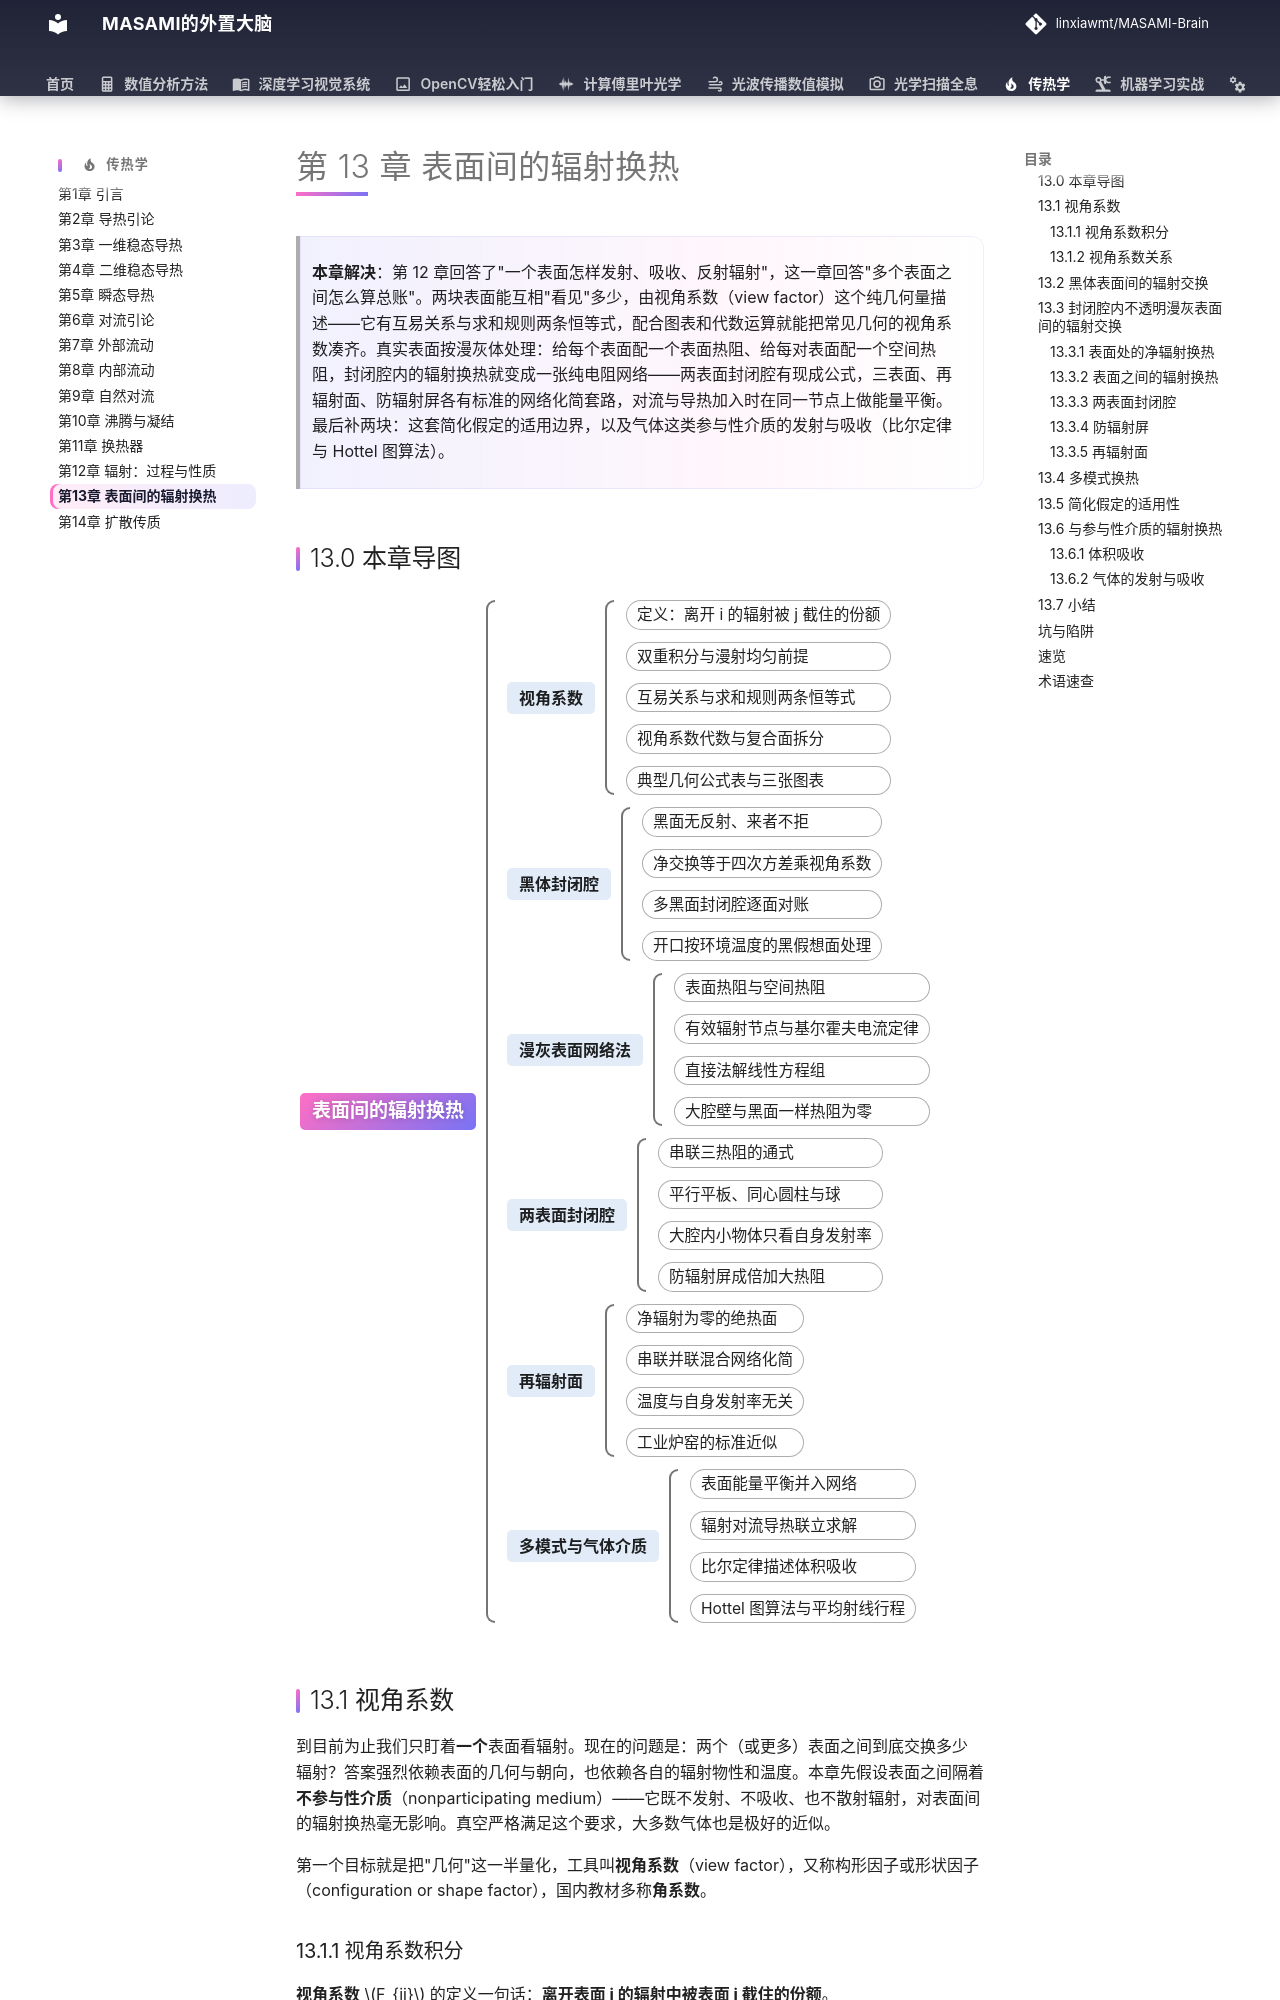

repository: linxiawmt/MASAMI-Brain · page: 传热学/ch13/index.html · generator: mkdocs

# 第 13 章 表面间的辐射换热

> **本章解决**：第 12 章回答了"一个表面怎样发射、吸收、反射辐射"，这一章回答"多个表面之间怎么算总账"。两块表面能互相"看见"多少，由视角系数（view factor）这个纯几何量描述——它有互易关系与求和规则两条恒等式，配合图表和代数运算就能把常见几何的视角系数凑齐。真实表面按漫灰体处理：给每个表面配一个表面热阻、给每对表面配一个空间热阻，封闭腔内的辐射换热就变成一张纯电阻网络——两表面封闭腔有现成公式，三表面、再辐射面、防辐射屏各有标准的网络化简套路，对流与导热加入时在同一节点上做能量平衡。最后补两块：这套简化假定的适用边界，以及气体这类参与性介质的发射与吸收（比尔定律与 Hottel 图算法）。

## 13.0 本章导图

<div class="brtree">
  <div class="brrow">
    <span class="brlabel root">表面间的辐射换热</span>
    <span class="brace"></span>
    <div class="brkids">
      <div class="brrow">
        <span class="brlabel">视角系数</span>
        <span class="brace"></span>
        <div class="brkids">
          <span class="brleaf">定义：离开 i 的辐射被 j 截住的份额</span>
          <span class="brleaf">双重积分与漫射均匀前提</span>
          <span class="brleaf">互易关系与求和规则两条恒等式</span>
          <span class="brleaf">视角系数代数与复合面拆分</span>
          <span class="brleaf">典型几何公式表与三张图表</span>
        </div>
      </div>
      <div class="brrow">
        <span class="brlabel">黑体封闭腔</span>
        <span class="brace"></span>
        <div class="brkids">
          <span class="brleaf">黑面无反射、来者不拒</span>
          <span class="brleaf">净交换等于四次方差乘视角系数</span>
          <span class="brleaf">多黑面封闭腔逐面对账</span>
          <span class="brleaf">开口按环境温度的黑假想面处理</span>
        </div>
      </div>
      <div class="brrow">
        <span class="brlabel">漫灰表面网络法</span>
        <span class="brace"></span>
        <div class="brkids">
          <span class="brleaf">表面热阻与空间热阻</span>
          <span class="brleaf">有效辐射节点与基尔霍夫电流定律</span>
          <span class="brleaf">直接法解线性方程组</span>
          <span class="brleaf">大腔壁与黑面一样热阻为零</span>
        </div>
      </div>
      <div class="brrow">
        <span class="brlabel">两表面封闭腔</span>
        <span class="brace"></span>
        <div class="brkids">
          <span class="brleaf">串联三热阻的通式</span>
          <span class="brleaf">平行平板、同心圆柱与球</span>
          <span class="brleaf">大腔内小物体只看自身发射率</span>
          <span class="brleaf">防辐射屏成倍加大热阻</span>
        </div>
      </div>
      <div class="brrow">
        <span class="brlabel">再辐射面</span>
        <span class="brace"></span>
        <div class="brkids">
          <span class="brleaf">净辐射为零的绝热面</span>
          <span class="brleaf">串联并联混合网络化简</span>
          <span class="brleaf">温度与自身发射率无关</span>
          <span class="brleaf">工业炉窑的标准近似</span>
        </div>
      </div>
      <div class="brrow">
        <span class="brlabel">多模式与气体介质</span>
        <span class="brace"></span>
        <div class="brkids">
          <span class="brleaf">表面能量平衡并入网络</span>
          <span class="brleaf">辐射对流导热联立求解</span>
          <span class="brleaf">比尔定律描述体积吸收</span>
          <span class="brleaf">Hottel 图算法与平均射线行程</span>
        </div>
      </div>
    </div>
  </div>
</div>
